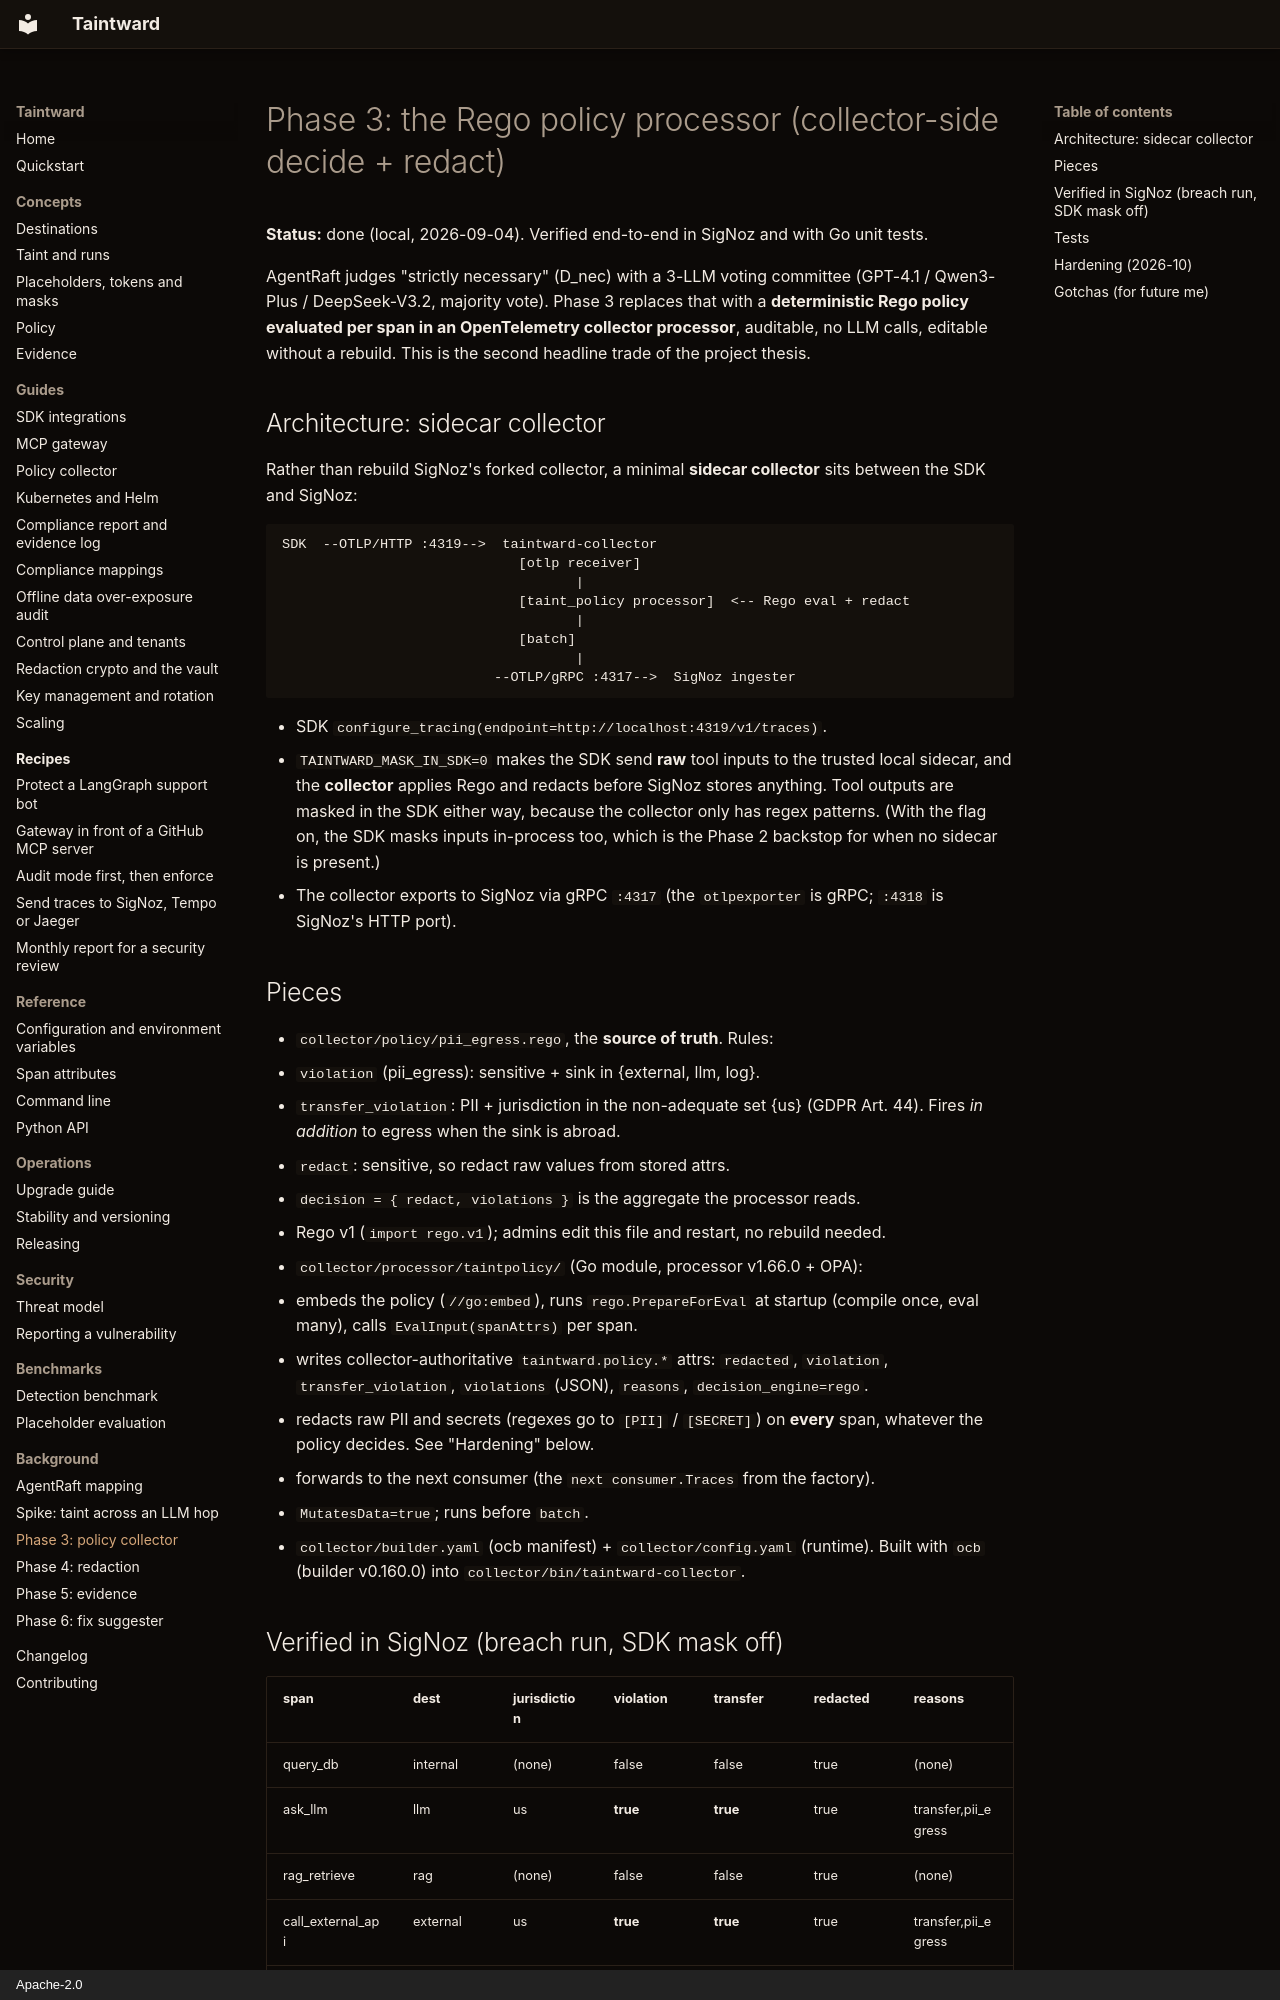

repository: DCchoudhury15/Taintward · page: phase3-collector/index.html · generator: mkdocs · copyright: Apache-2.0

# Phase 3: the Rego policy processor (collector-side decide + redact)

**Status:** done (local, 2026-09-04). Verified end-to-end in SigNoz and with Go unit tests.

AgentRaft judges "strictly necessary" (D_nec) with a 3-LLM voting committee
(GPT-4.1 / Qwen3-Plus / DeepSeek-V3.2, majority vote). Phase 3 replaces that
with a **deterministic Rego policy evaluated per span in an OpenTelemetry
collector processor**, auditable, no LLM calls, editable without a rebuild.
This is the second headline trade of the project thesis.

## Architecture: sidecar collector

Rather than rebuild SigNoz's forked collector, a minimal **sidecar collector**
sits between the SDK and SigNoz:

```
SDK  --OTLP/HTTP :4319-->  taintward-collector
                             [otlp receiver]
                                    |
                             [taint_policy processor]  <-- Rego eval + redact
                                    |
                             [batch]
                                    |
                          --OTLP/gRPC :4317-->  SigNoz ingester
```

- SDK `configure_tracing(endpoint=http://localhost:4319/v1/traces)`.
- `TAINTWARD_MASK_IN_SDK=0` makes the SDK send **raw** tool inputs to the
  trusted local sidecar, and the **collector** applies Rego and redacts
  before SigNoz stores anything. Tool outputs are masked in the SDK either
  way, because the collector only has regex patterns. (With the flag on, the
  SDK masks inputs in-process too, which is the Phase 2 backstop for when no
  sidecar is present.)
- The collector exports to SigNoz via gRPC `:4317` (the `otlpexporter` is gRPC;
  `:4318` is SigNoz's HTTP port).

## Pieces

- `collector/policy/pii_egress.rego`, the **source of truth**. Rules:
  - `violation` (pii_egress): sensitive + sink in {external, llm, log}.
  - `transfer_violation`: PII + jurisdiction in the non-adequate set {us}
    (GDPR Art. 44). Fires *in addition* to egress when the sink is abroad.
  - `redact`: sensitive, so redact raw values from stored attrs.
  - `decision = { redact, violations }` is the aggregate the processor reads.
  - Rego v1 (`import rego.v1`); admins edit this file and restart, no rebuild
    needed.
- `collector/processor/taintpolicy/` (Go module, processor v1.66.0 + OPA):
  - embeds the policy (`//go:embed`), runs `rego.PrepareForEval` at startup
    (compile once, eval many), calls `EvalInput(spanAttrs)` per span.
  - writes collector-authoritative `taintward.policy.*` attrs:
    `redacted`, `violation`, `transfer_violation`, `violations` (JSON),
    `reasons`, `decision_engine=rego`.
  - redacts raw PII and secrets (regexes go to `[PII]` / `[SECRET]`) on
    **every** span, whatever the policy decides. See "Hardening" below.
  - forwards to the next consumer (the `next consumer.Traces` from the factory).
  - `MutatesData=true`; runs before `batch`.
- `collector/builder.yaml` (ocb manifest) + `collector/config.yaml` (runtime).
  Built with `ocb` (builder v0.160.0) into `collector/bin/taintward-collector`.

## Verified in SigNoz (breach run, SDK mask off)

| span | dest | jurisdiction | violation | transfer | redacted | reasons |
|---|---|---|---|---|---|---|
| query_db | internal | (none) | false | false | true | (none) |
| ask_llm | llm | us | **true** | **true** | true | transfer,pii_egress |
| rag_retrieve | rag | (none) | false | false | true | (none) |
| call_external_api | external | us | **true** | **true** | true | transfer,pii_egress |
| write_log | log | (none) | **true** | false | true | pii_egress |
| agent.decide / hr_bot.run | (none) | (none) | false | false | false | (none) |

**Redaction proof:** the SDK sent `ask_llm`'s output with raw `"ssn":
"234-12-1234"`; the collector masked it to `"ssn": "[PII]"` before storage
(`taintward.policy.decision_engine=rego`, `redacted=true`). `query_db` shows
both `"ssn": "[PII]"` and `"deploy_key": "[SECRET]"`. **Zero raw SSN/AWS
values anywhere** in the stored hr_bot spans.
